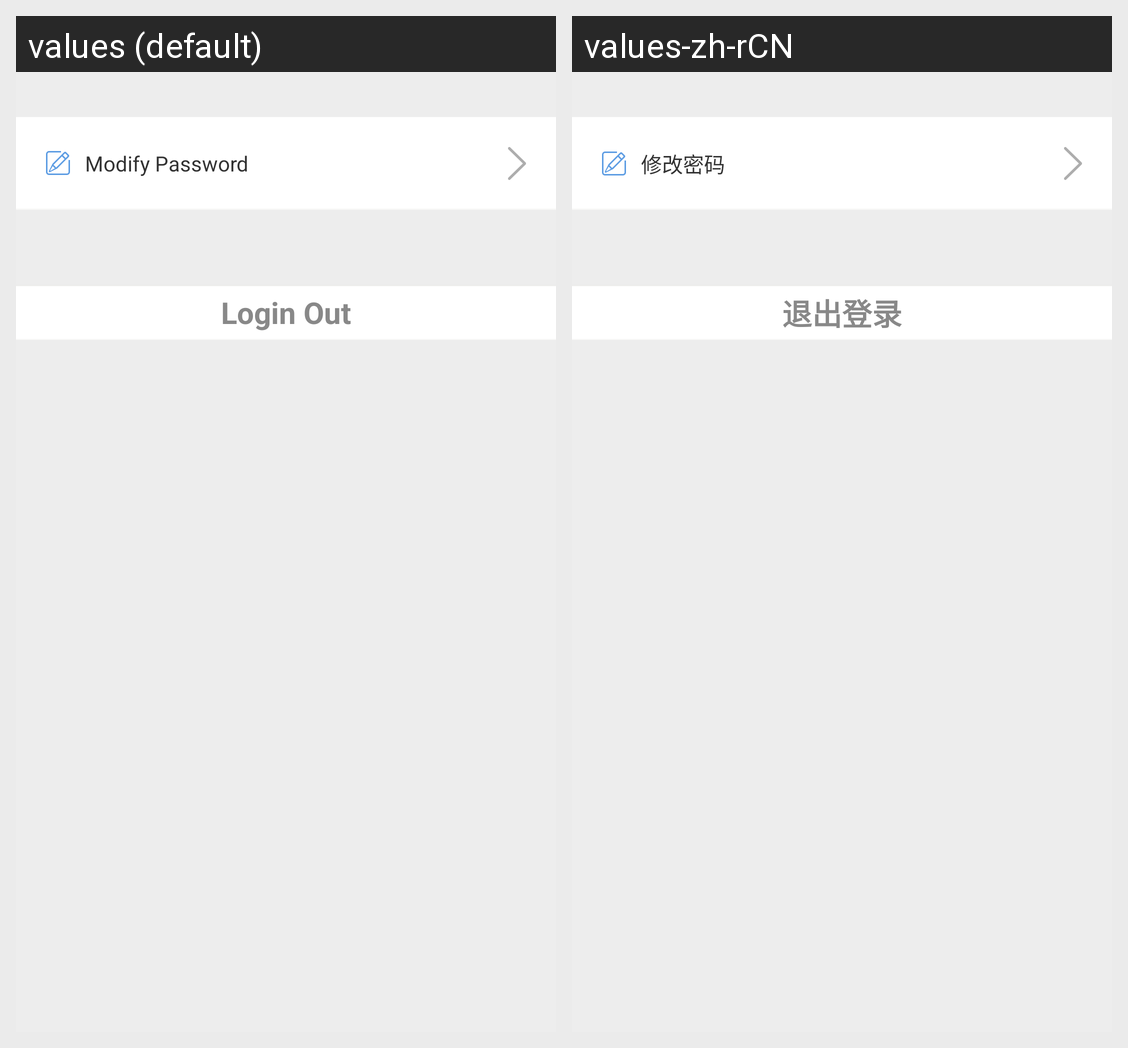

For this localized Android screen grid, give each drawn string resource with its value in every locale shown.
Android screen res/layout/setting_layout.xml rendered under 2 locales, left to right: values (default), values-zh-rCN. Device: Nexus 5 (rendered at 1080×1920; each locale shown at half size, 540×960, under a caption strip naming it); theme AppTheme.
Strings drawn on this screen, with the default value and each locale's value (text and hints the layout hard-codes, and strings that could not be matched under every locale, appear in the picture but are not listed):

modify_password
  values: Modify Password
  values-zh-rCN: 修改密码

login_out
  values: Login Out
  values-zh-rCN: 退出登录
